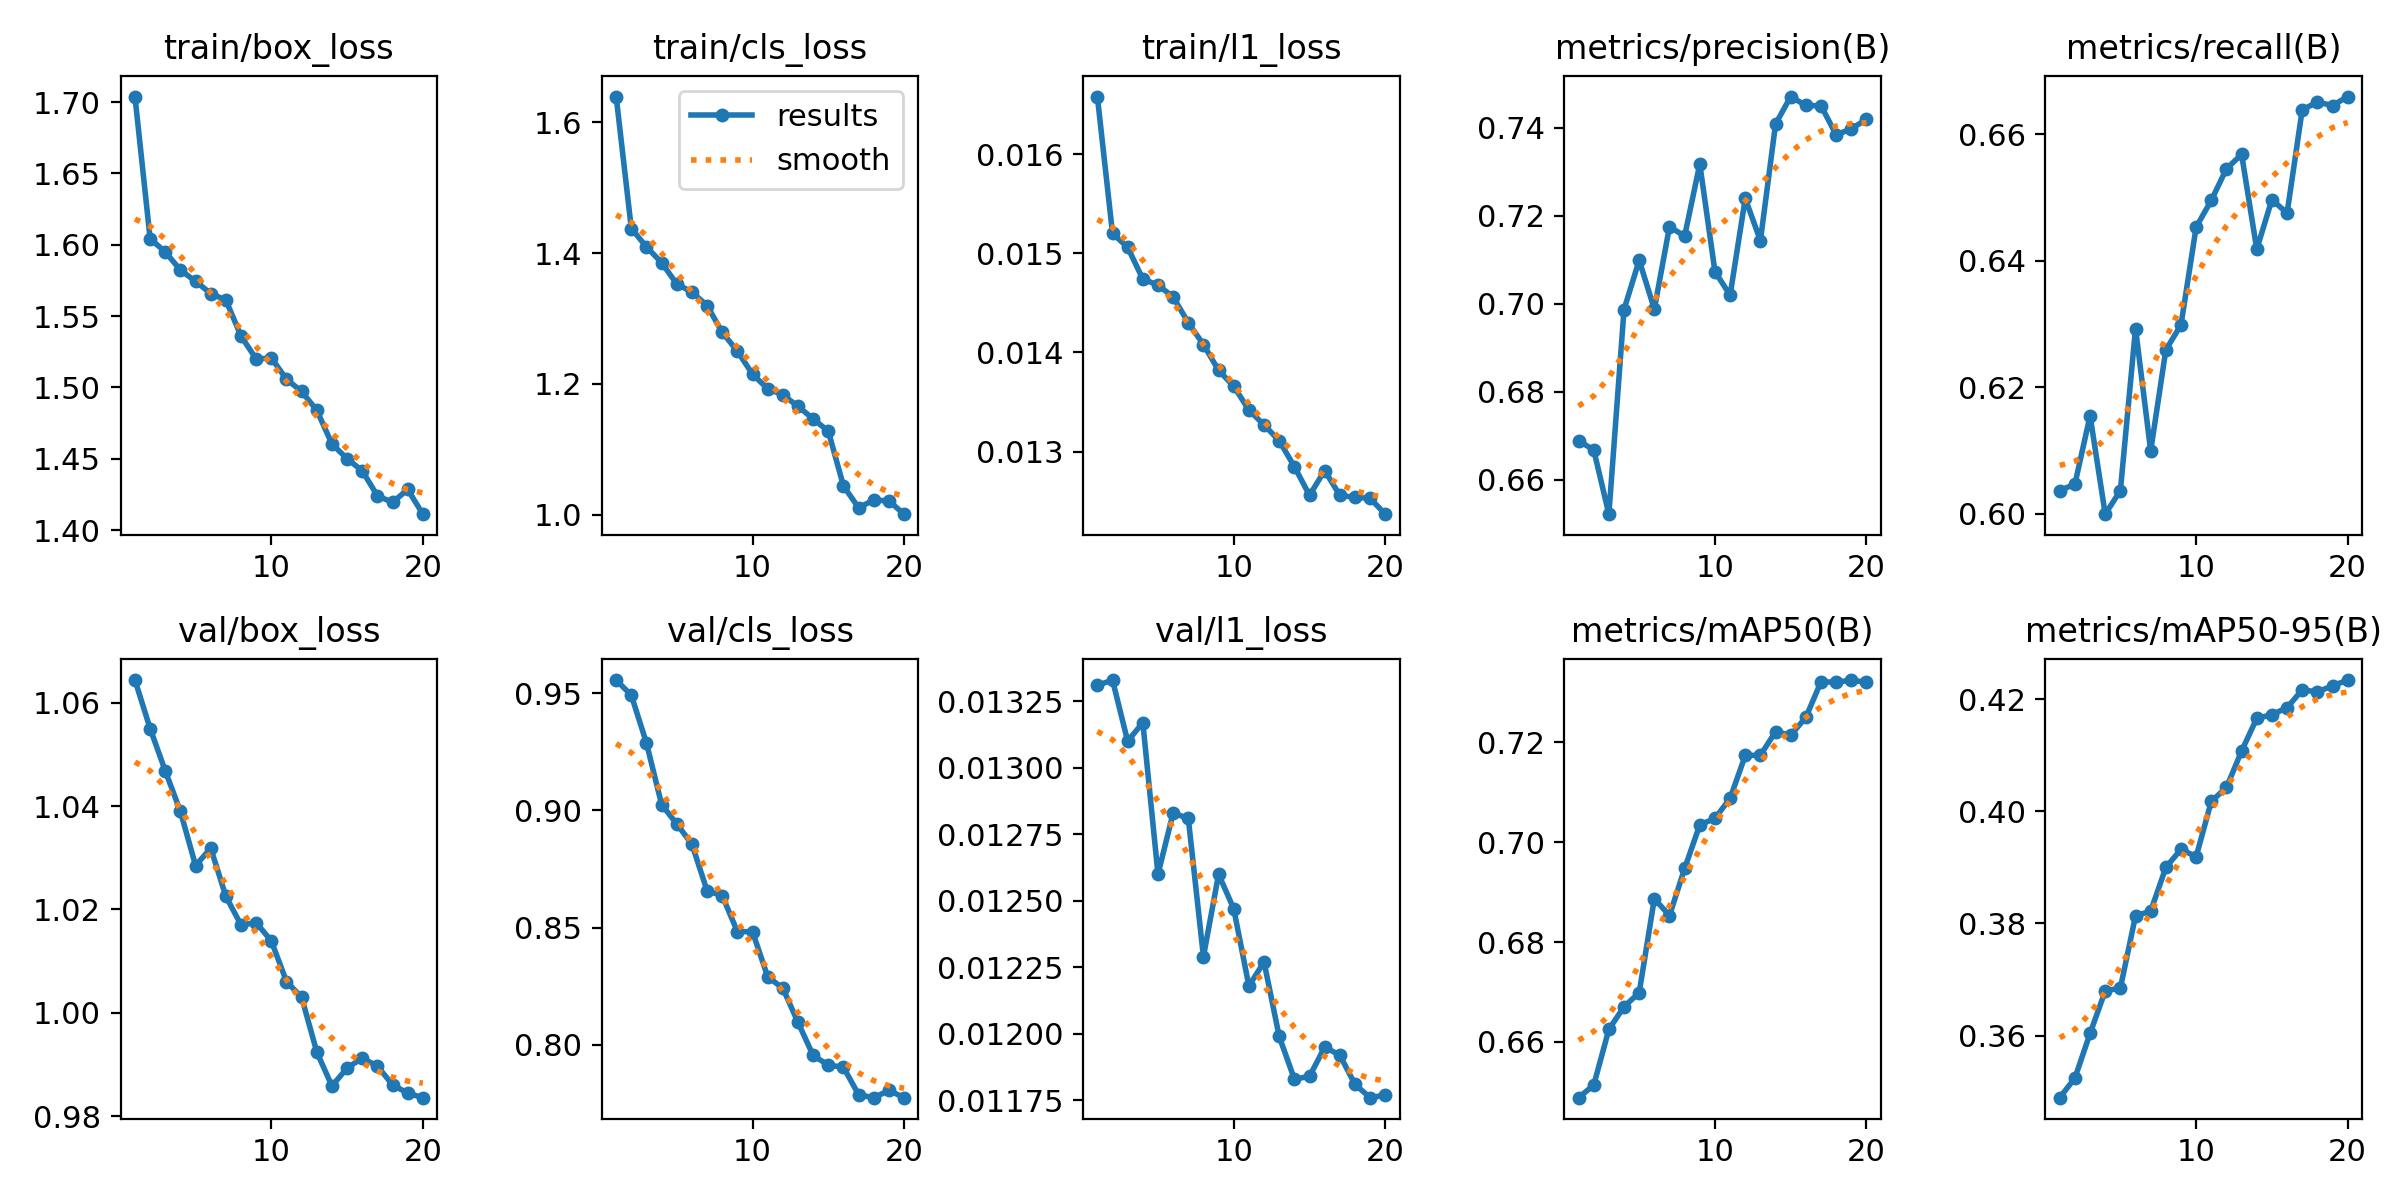

Data behind this chart, as committed beside it:
epoch, time, train/box_loss, train/cls_loss, train/l1_loss, metrics/precision(B), metrics/recall(B), metrics/mAP50(B), metrics/mAP50-95(B), val/box_loss, val/cls_loss, val/l1_loss, lr/pg0, lr/pg1, lr/pg2
1, 739.5, 1.704, 1.64, 0.01658, 0.6688, 0.6037, 0.6488, 0.3489, 1.064, 0.9555, 0.01331, 0.0004997, 0.0004997, 0.0005563
2, 1460, 1.604, 1.438, 0.0152, 0.6668, 0.6047, 0.6513, 0.3524, 1.055, 0.949, 0.01333, 0.000497, 0.000497, 0.000497
3, 2192, 1.595, 1.41, 0.01506, 0.6522, 0.6155, 0.6625, 0.3604, 1.047, 0.9287, 0.0131, 0.0004879, 0.0004879, 0.0004879
4, 2928, 1.582, 1.385, 0.01474, 0.6987, 0.5999, 0.667, 0.3679, 1.039, 0.9024, 0.01317, 0.000473, 0.000473, 0.000473
5, 3664, 1.574, 1.353, 0.01468, 0.7099, 0.6036, 0.6698, 0.3685, 1.028, 0.8942, 0.0126, 0.0004527, 0.0004527, 0.0004527
6, 4353, 1.566, 1.34, 0.01456, 0.6988, 0.6293, 0.6887, 0.3814, 1.032, 0.8855, 0.01283, 0.0004275, 0.0004275, 0.0004275
7, 5040, 1.561, 1.32, 0.0143, 0.7175, 0.6099, 0.6853, 0.3822, 1.023, 0.8657, 0.01281, 0.000398, 0.000398, 0.000398
8, 5766, 1.536, 1.279, 0.01408, 0.7154, 0.6259, 0.6947, 0.39, 1.017, 0.8636, 0.01229, 0.0003649, 0.0003649, 0.0003649
9, 6512, 1.52, 1.25, 0.01382, 0.7317, 0.6299, 0.7035, 0.3932, 1.017, 0.8483, 0.0126, 0.000329, 0.000329, 0.000329
10, 7252, 1.521, 1.215, 0.01366, 0.7073, 0.6453, 0.7048, 0.3919, 1.014, 0.8483, 0.01247, 0.0002912, 0.0002912, 0.0002912
11, 7993, 1.506, 1.192, 0.01342, 0.7019, 0.6495, 0.7088, 0.4018, 1.006, 0.829, 0.01218, 0.0002525, 0.0002525, 0.0002525
12, 8770, 1.497, 1.183, 0.01327, 0.7239, 0.6545, 0.7174, 0.4043, 1.003, 0.8242, 0.01227, 0.0002138, 0.0002138, 0.0002138
13, 9568, 1.484, 1.166, 0.01311, 0.7143, 0.6568, 0.7174, 0.4108, 0.9924, 0.8096, 0.01199, 0.000176, 0.000176, 0.000176
14, 10397, 1.46, 1.146, 0.01285, 0.7408, 0.6418, 0.7221, 0.4166, 0.9858, 0.7955, 0.01183, 0.0001401, 0.0001401, 0.0001401
15, 11165, 1.45, 1.128, 0.01256, 0.747, 0.6497, 0.7215, 0.4173, 0.9893, 0.7914, 0.01184, 0.000107, 0.000107, 0.000107
16, 11944, 1.442, 1.044, 0.01281, 0.745, 0.6475, 0.725, 0.4185, 0.9912, 0.7905, 0.01195, 7.74911e-05, 7.74911e-05, 7.74911e-05
17, 12696, 1.424, 1.01, 0.01256, 0.7449, 0.6639, 0.7322, 0.4217, 0.9897, 0.7788, 0.01192, 5.22683e-05, 5.22683e-05, 5.22683e-05
18, 13430, 1.419, 1.022, 0.01254, 0.7383, 0.6651, 0.732, 0.4214, 0.9861, 0.7775, 0.01181, 3.19759e-05, 3.19759e-05, 3.19759e-05
19, 14144, 1.429, 1.021, 0.01253, 0.7397, 0.6645, 0.7325, 0.4224, 0.9845, 0.7806, 0.01176, 1.71135e-05, 1.71135e-05, 1.71135e-05
20, 14837, 1.411, 1.001, 0.01237, 0.7419, 0.666, 0.732, 0.4235, 0.9836, 0.7776, 0.01177, 8.04714e-06, 8.04714e-06, 8.04714e-06
